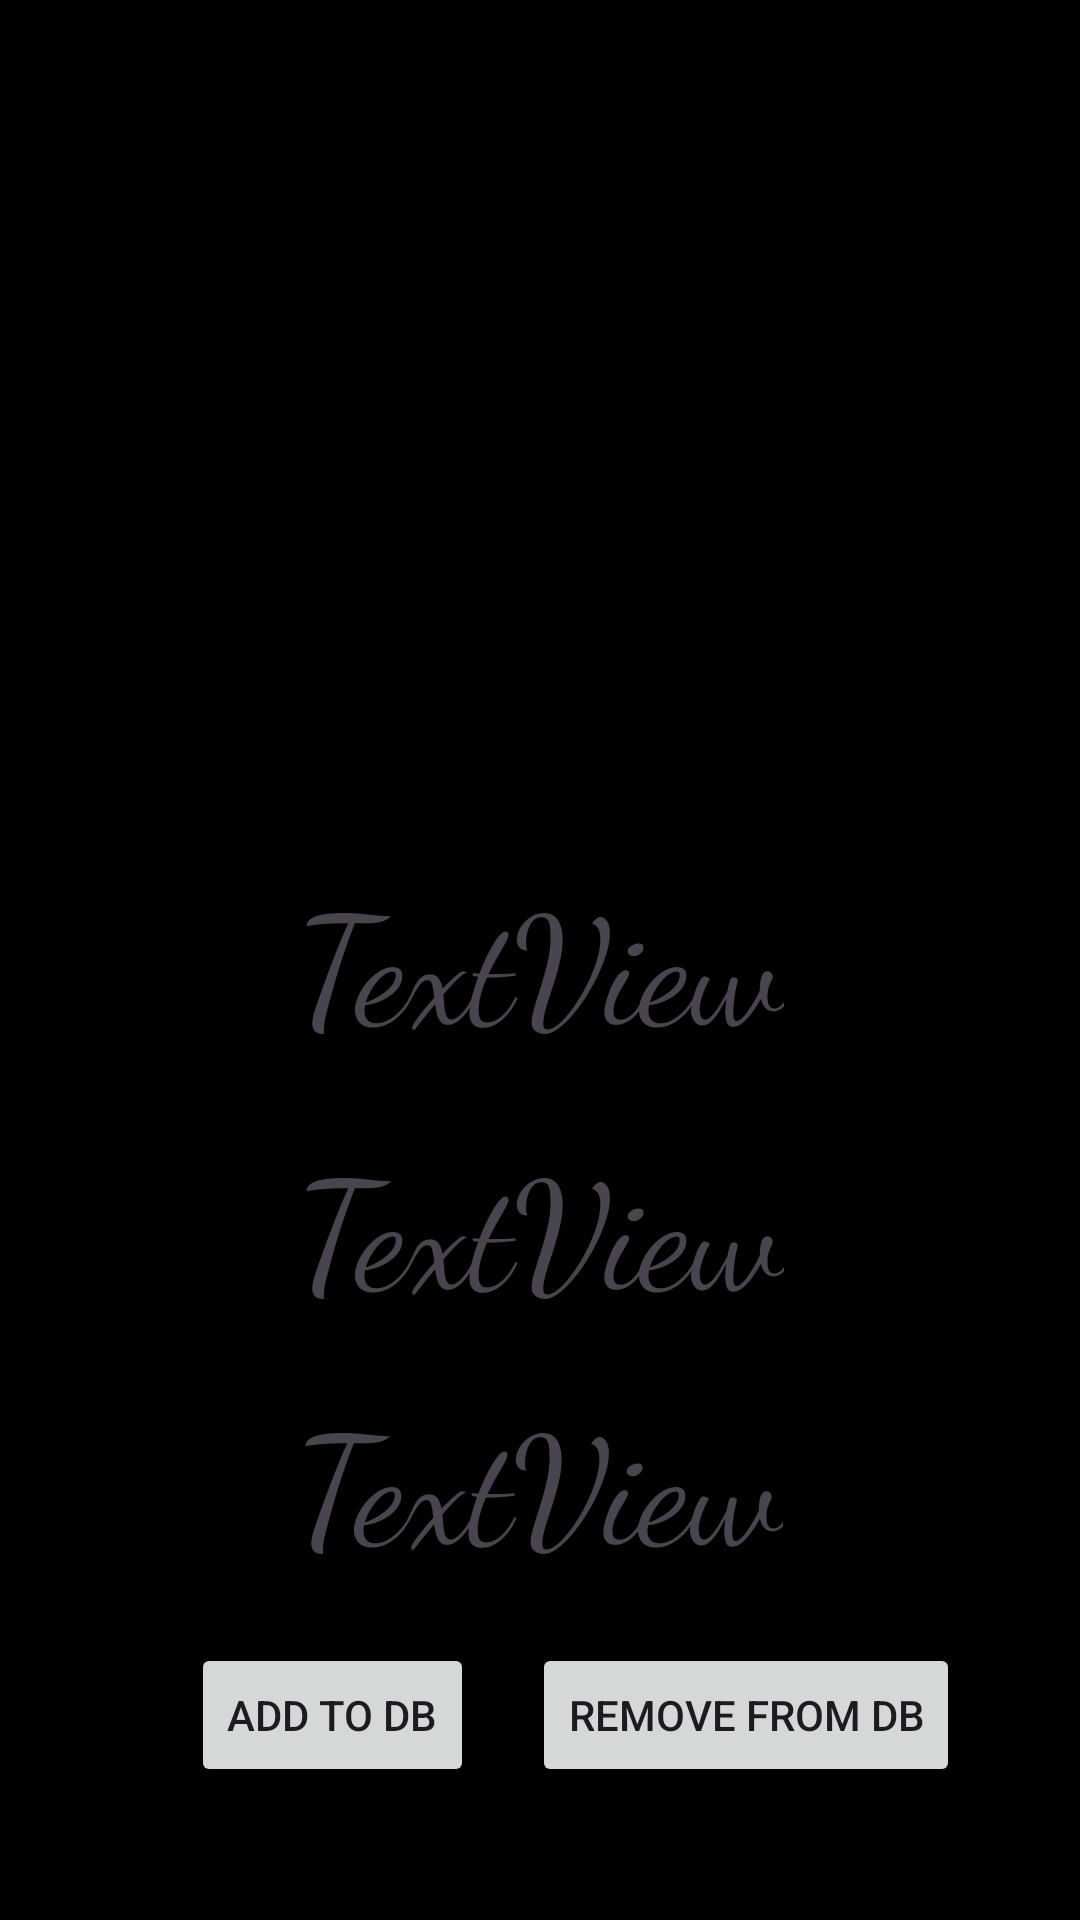

Write the Android layout XML for this screen, with the resource values it uses.
<!-- AndroidManifest.xml: application theme Theme.Practice_recycler_api -->
<!-- res/layout/detail_fragment.xml -->
<?xml version="1.0" encoding="utf-8"?>
<androidx.constraintlayout.widget.ConstraintLayout xmlns:android="http://schemas.android.com/apk/res/android"
    xmlns:app="http://schemas.android.com/apk/res-auto"
    xmlns:tools="http://schemas.android.com/tools"
    android:layout_width="match_parent"
    android:background="@color/black"
    android:layout_height="match_parent">

    <ImageView
        android:id="@+id/imageView2"
        android:layout_width="200dp"
        android:layout_height="200dp"
        app:layout_constraintBottom_toBottomOf="parent"
        app:layout_constraintEnd_toEndOf="parent"
        app:layout_constraintStart_toStartOf="parent"
        app:layout_constraintTop_toTopOf="parent"
        app:layout_constraintVertical_bias="0.187"
        tools:srcCompat="@tools:sample/avatars" />

    <TextView
        android:id="@+id/textViewLikes"
        android:layout_width="wrap_content"
        android:layout_height="wrap_content"
        android:text="TextView"
        android:textSize="50dp"
        android:textColor="@color/yellow"
        android:fontFamily="cursive"
        app:layout_constraintBottom_toBottomOf="parent"
        app:layout_constraintEnd_toEndOf="parent"
        app:layout_constraintStart_toStartOf="parent"
        app:layout_constraintTop_toTopOf="parent" />

    <TextView
        android:id="@+id/textView2Comments"
        android:layout_width="wrap_content"
        android:layout_height="wrap_content"
        android:text="TextView"
        android:textSize="50dp"
        android:textColor="@color/yellow"
        android:fontFamily="cursive"
        app:layout_constraintBottom_toBottomOf="parent"
        app:layout_constraintEnd_toEndOf="parent"
        app:layout_constraintStart_toStartOf="parent"
        app:layout_constraintTop_toTopOf="parent"
        app:layout_constraintVertical_bias="0.655" />

    <TextView
        android:id="@+id/textView3Downloads"
        android:layout_width="wrap_content"
        android:layout_height="wrap_content"
        android:textColor="@color/yellow"
        android:fontFamily="cursive"
        android:text="TextView"
        android:textSize="50dp"
        app:layout_constraintBottom_toBottomOf="parent"
        app:layout_constraintEnd_toEndOf="parent"
        app:layout_constraintHorizontal_bias="0.498"
        app:layout_constraintStart_toStartOf="parent"
        app:layout_constraintTop_toTopOf="parent"
        app:layout_constraintVertical_bias="0.804" />

    <Button
        android:id="@+id/buttonAdd"
        android:layout_width="wrap_content"
        android:layout_height="wrap_content"
        android:layout_marginStart="44dp"
        android:text="@string/add_to_db"
        app:layout_constraintBottom_toBottomOf="parent"
        app:layout_constraintEnd_toStartOf="@+id/buttonRemove"
        app:layout_constraintStart_toStartOf="parent"
        app:layout_constraintTop_toTopOf="parent"
        app:layout_constraintVertical_bias="0.925" />

    <Button
        android:id="@+id/buttonRemove"
        android:layout_width="wrap_content"
        android:layout_height="wrap_content"
        android:layout_marginEnd="40dp"
        android:text="@string/remove_from_db"
        app:layout_constraintBottom_toBottomOf="parent"
        app:layout_constraintEnd_toEndOf="parent"
        app:layout_constraintTop_toTopOf="parent"
        app:layout_constraintVertical_bias="0.925" />
</androidx.constraintlayout.widget.ConstraintLayout>
<!-- resources referenced by this layout -->
<resources>
  <string name="add_to_db">Add to DB</string>
  <string name="remove_from_db">Remove from DB</string>
  <style name="Theme.Practice_recycler_api" parent="Base.Theme.Practice_recycler_api" />
  <style name="Base.Theme.Practice_recycler_api" parent="Theme.Material3.DayNight.NoActionBar">
          
          
      </style>
  <!-- not gathered from this repository: default colours our renderer supplied (Android Studio template values) -->
  <color name="black">#FF000000</color>
</resources>
